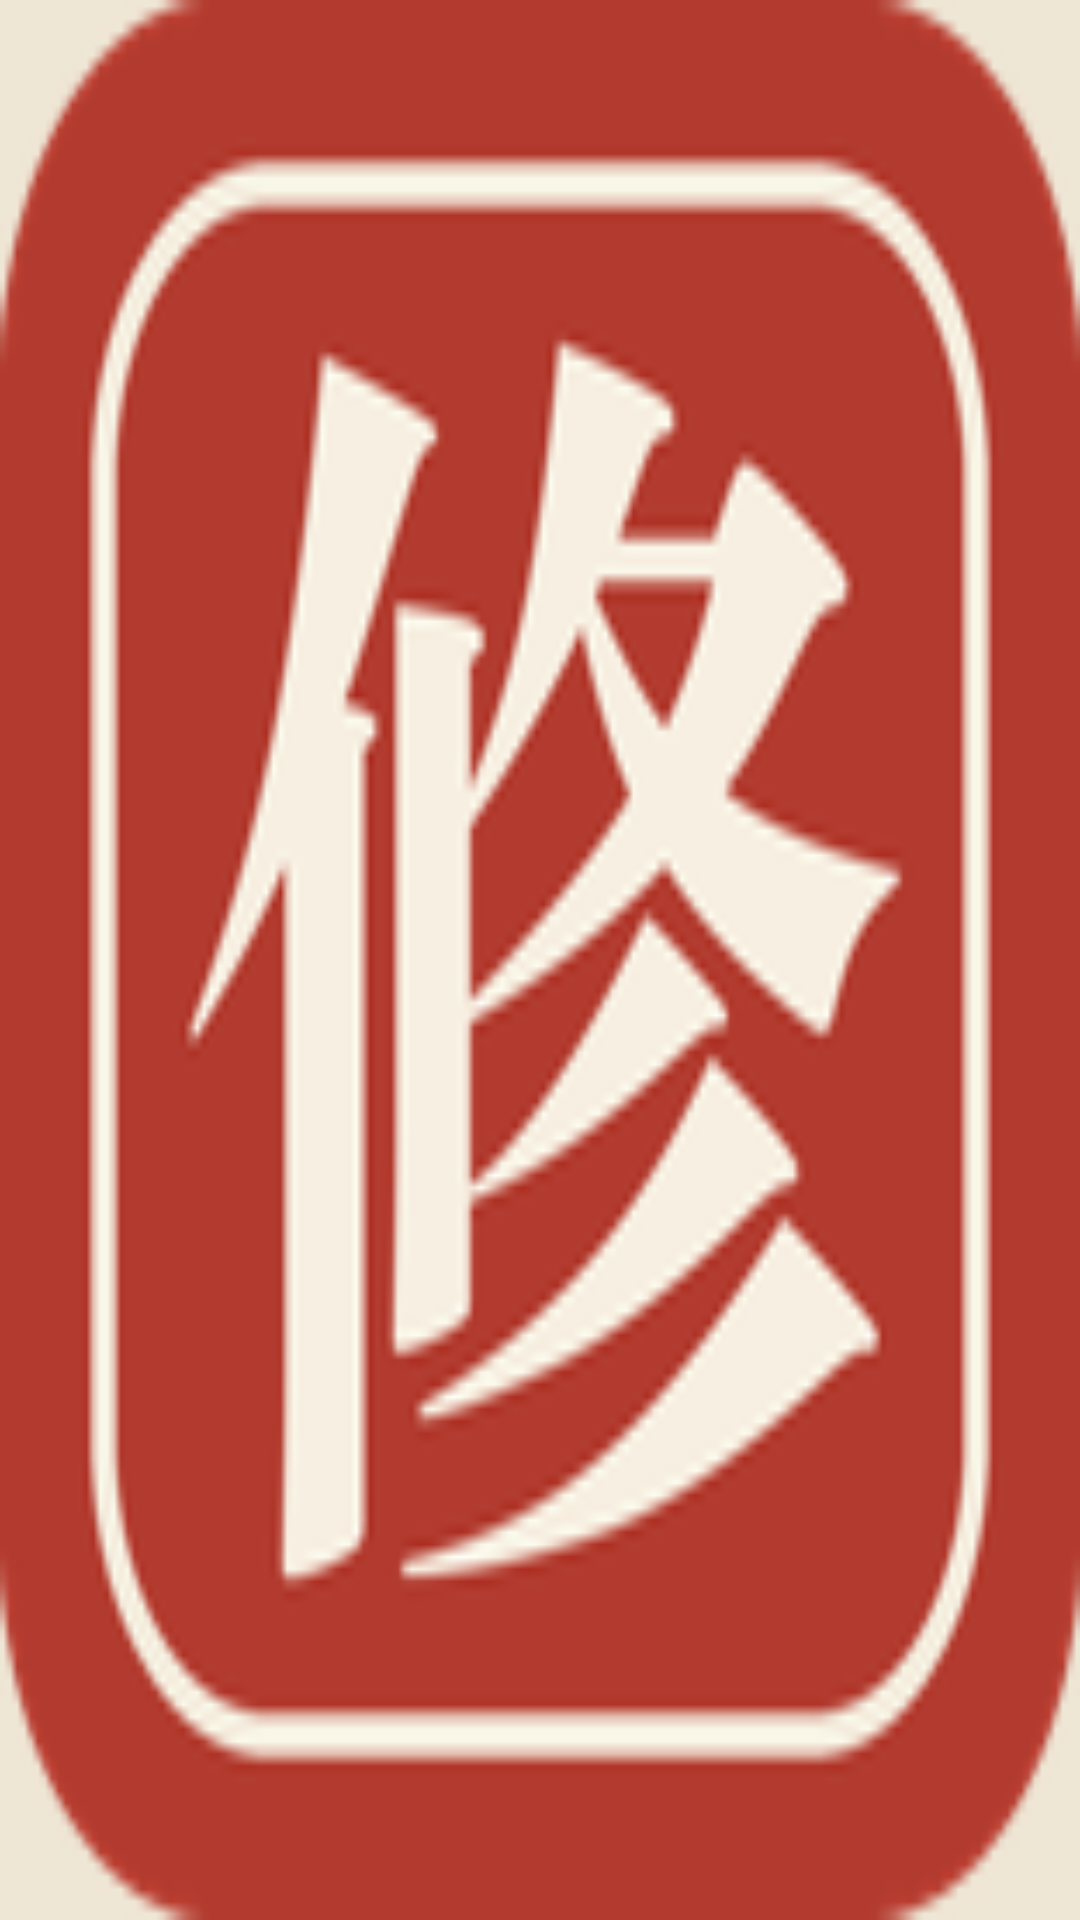

Reconstruct the res/layout file that produces this screen, plus the resources it refers to.
<!-- AndroidManifest.xml: application theme Theme.DianMo -->
<!-- res/layout/overlay_ball.xml -->
<?xml version="1.0" encoding="utf-8"?>
<FrameLayout xmlns:android="http://schemas.android.com/apk/res/android"
    android:id="@+id/ballRoot"
    android:layout_width="52dp"
    android:layout_height="52dp">

    <ImageView
        android:layout_width="match_parent"
        android:layout_height="match_parent"
        android:contentDescription="@null"
        android:scaleType="fitXY"
        android:src="@drawable/ball_seal" />
</FrameLayout>
<!-- resources referenced by this layout -->
<resources>
  <!-- drawable ball_seal: png bitmap (drawable-hdpi, 7158 bytes) -->
  <style name="Theme.DianMo" parent="Theme.Material3.Light.NoActionBar">
          <item name="colorPrimary">@color/vermilion</item>
          <item name="colorOnPrimary">#FFF7F0E2</item>
          <item name="colorPrimaryContainer">@color/vermilion_dark</item>
          <item name="colorOnPrimaryContainer">#FFF7F0E2</item>
          <item name="colorSecondary">@color/ok</item>
          <item name="android:colorBackground">@color/paper</item>
          <item name="colorSurface">@color/paper_light</item>
          <item name="colorOnSurface">@color/ink</item>
          <item name="android:statusBarColor">@color/paper</item>
          <item name="android:navigationBarColor">@color/paper</item>
          <item name="android:windowLightStatusBar">true</item>
          <item name="android:fontFamily">serif</item>
          <item name="android:windowBackground">@color/paper</item>
      </style>
  <color name="vermilion">#FFB23A2E</color>
  <color name="vermilion_dark">#FF8F2A20</color>
  <color name="ok">#FF4A6B4A</color>
  <color name="paper">#FFEFE7D6</color>
  <color name="paper_light">#FFF7F1E3</color>
  <color name="ink">#FF241F18</color>
</resources>
